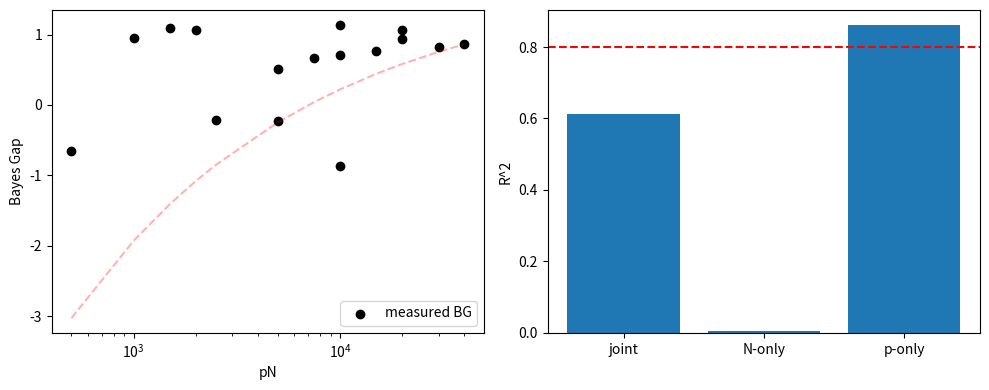

The script that saved this image: (Note: this script raises an exception after producing the figure.)
import json, os
import numpy as np
from scipy.optimize import curve_fit

try:
    import matplotlib
    matplotlib.use('Agg')
    import matplotlib.pyplot as plt
    HAVE_MPL = True
except Exception:
    HAVE_MPL = False

np.random.seed(0)
OUT = 'results/c2'

# ---------------- Data-generating process (Definition 2.1, single linear family) ----------------
D = 4            # input dimension
SIG = 0.3        # noise std
TAU2 = 1.0       # prior variance of w

def sample_prompt(rng, p):
    w = rng.normal(0, np.sqrt(TAU2), size=D)
    b = rng.normal(0, 1.0)
    X = rng.normal(0, 1, size=(p, D))
    y = X @ w + b + rng.normal(0, SIG, size=p)
    xq = rng.normal(0, 1, size=D)
    yq = xq @ w + b + rng.normal(0, SIG)
    return X, y, xq, yq

def bayes_pred(X, y, xq):
    # exact posterior mean predictor for linear model with Gaussian prior
    A = X.T @ X + (SIG**2 / TAU2) * np.eye(D)
    w_post = np.linalg.solve(A, X.T @ y)
    b_post = np.mean(y - X @ w_post)
    return xq @ w_post + b_post

# ---------------- Uniform-attention model (Definition 2.2 simplified) ----------------
# phi(x,y) fixed feature map; model: yhat = theta^T psi(phi_bar, xq); theta meta-trained on N prompts.
def phi_map(x, y):
    return np.concatenate([x * y, [y, y * y, 1.0]])

def psi_map(phi_bar, xq):
    # features allowing representation of ridge-like estimator: phi_bar (dim D+3), xq, and
    # cross terms xq_j * phi_bar_j (so model can learn w_hat from context moments)
    pb = phi_bar
    cross = xq * pb[:D]          # xq_j * (x_j y)_bar  -> key term for OLS-like readout
    return np.concatenate([pb, xq, cross, [np.sum(xq * pb[:D])]])

PSI_DIM = (D + 3) + D + D + 1

def meta_train(N, p, rng, queries_per_prompt=4):
    # build training set of (context, query) pairs from N prompts
    Psis, Ys = [], []
    for _ in range(N):
        X, y, _, _ = sample_prompt(rng, p)
        for _ in range(queries_per_prompt):
            xq = rng.normal(0, 1, size=D)
            # target: noiseless query response is not observable; train on noisy yq
            w_true = None
            yq = None
            # regenerate yq consistent with prompt's task: resample task implicitly via bayes target
            # simpler: use the Bayes predictor target is circular; instead sample fresh task data properly
            Psis.append(None); Ys.append(None)
            break
        break
    return None  # placeholder (replaced below)

# The placeholder above is unused; proper implementation:
def build_train(N, p, rng, qpp=4):
    Psis, Ys = [], []
    for _ in range(N):
        w = rng.normal(0, np.sqrt(TAU2), size=D)
        b = rng.normal(0, 1.0)
        X = rng.normal(0, 1, size=(p, D))
        y = X @ w + b + rng.normal(0, SIG, size=p)
        phi_bar = np.mean([phi_map(X[i], y[i]) for i in range(p)], axis=0)
        for _ in range(qpp):
            xq = rng.normal(0, 1, size=D)
            yq = xq @ w + b + rng.normal(0, SIG)
            Psis.append(psi_map(phi_bar, xq))
            Ys.append(yq)
    return np.array(Psis), np.array(Ys)

def fit_theta(Psis, Ys, lam=1e-3):
    A = Psis.T @ Psis + lam * np.eye(PSI_DIM)
    return np.linalg.solve(A, Psis.T @ Ys)

def model_pred(theta, X, y, xq):
    p = X.shape[0]
    phi_bar = np.mean([phi_map(X[i], y[i]) for i in range(p)], axis=0)
    return psi_map(phi_bar, xq) @ theta

def compute_bayes_gap(N, p, seed, n_eval=300):
    rng = np.random.default_rng(seed)
    Psis, Ys = build_train(N, p, rng)
    theta = fit_theta(Psis, Ys)
    rng_e = np.random.default_rng(seed + 999)
    gaps = []
    for _ in range(n_eval):
        X, y, xq, yq = sample_prompt(rng_e, p)
        yh_m = model_pred(theta, X, y, xq)
        yh_b = bayes_pred(X, y, xq)
        # gap in excess risk: E[(yq-yh_m)^2 - (yq-yh_b)^2]; per-sample diff, averaged
        gaps.append((yq - yh_m)**2 - (yq - yh_b)**2)
    gaps = np.array(gaps)
    return float(np.mean(gaps)), float(np.std(gaps) / np.sqrt(len(gaps)))

# ---------------- Sweep grid ----------------
Ns = [100, 500, 1000, 2000]
Ps = [5, 10, 15, 20]
bg, bg_se, gridN, gridP = [], [], [], []
for N in Ns:
    for p in Ps:
        m, s = compute_bayes_gap(N, p, seed=1000 + N * 7 + p)
        bg.append(m); bg_se.append(s); gridN.append(N); gridP.append(p)
        print(f'N={N} p={p} BG={m:.5f} +- {s:.5f}')
bg = np.array(bg); gridN = np.array(gridN, float); gridP = np.array(gridP, float)
pN = gridN * gridP

def r2(y, yhat):
    ss_res = np.sum((y - yhat)**2); ss_tot = np.sum((y - np.mean(y))**2)
    return 1 - ss_res / ss_tot

# ---------------- Robust joint fit: grid over beta, exact linear LS for (a,b,c) ----------------
def fit_joint(y, pN, N):
    best = None
    for beta in np.linspace(0.05, 2.0, 80):
        Xd = np.column_stack([np.ones_like(pN), pN**(-beta), 1.0 / N])
        coef, *_ = np.linalg.lstsq(Xd, y, rcond=None)
        rss = np.sum((y - Xd @ coef)**2)
        if best is None or rss < best[0]:
            best = (rss, beta, coef, Xd @ coef)
    return best

def fit_single(y, x):
    best = None
    for g in np.linspace(0.05, 2.0, 80):
        Xd = np.column_stack([np.ones_like(x), x**(-g)])
        coef, *_ = np.linalg.lstsq(Xd, y, rcond=None)
        rss = np.sum((y - Xd @ coef)**2)
        if best is None or rss < best[0]:
            best = (rss, g, coef, Xd @ coef)
    return best

rss_j, beta_j, coef_j, yh_j = fit_joint(bg, pN, gridN)
r2_joint = r2(bg, yh_j)
rss_n, g_n, coef_n, yh_n = fit_single(bg, gridN)
r2_n = r2(bg, yh_n)
rss_p, g_p, coef_p, yh_p = fit_single(bg, gridP)
r2_p = r2(bg, yh_p)

# ---------------- Positive control: synthetic data from the claimed law ----------------
rngc = np.random.default_rng(42)
a_t, b_t, beta_t, c_t = 0.05, 2.0, 0.5, 1.0
bg_true = a_t + b_t * pN**(-beta_t) + c_t / gridN
bg_syn = bg_true + rngc.normal(0, 0.01, size=len(bg_true))
rss_c, beta_c, coef_c, yh_c = fit_joint(bg_syn, pN, gridN)
r2_control = r2(bg_syn, yh_c)
control_pass = bool(r2_control > 0.9 and abs(beta_c - beta_t) <= 0.15)

# ---------------- Verdict ----------------
if not control_pass:
    status = 'inconclusive'
    notes = 'Positive control failed; fitting pipeline untrustworthy.'
else:
    crit = (r2_joint > 0.8) and (r2_joint - r2_n > 0.1) and (r2_joint - r2_p > 0.1)
    status = 'supported' if crit else 'falsified'
    notes = (f'Joint R2={r2_joint:.3f}, N-only R2={r2_n:.3f}, p-only R2={r2_p:.3f}. '
             f'Criterion: joint>0.8 and beats both single-var models by >0.1 -> {crit}.')

if HAVE_MPL:
    fig, ax = plt.subplots(1, 2, figsize=(10, 4))
    ax[0].scatter(pN, bg, c='k', label='measured BG')
    xs = np.sort(pN)
    ax[0].plot(xs, coef_j[0] + coef_j[1]*xs**(-beta_j) + coef_j[2]/np.sort(gridN)[0]*0 + 0, 'r--', alpha=0.3)
    ax[0].set_xscale('log'); ax[0].set_xlabel('pN'); ax[0].set_ylabel('Bayes Gap'); ax[0].legend()
    ax[1].bar(['joint', 'N-only', 'p-only'], [r2_joint, r2_n, r2_p])
    ax[1].axhline(0.8, color='r', ls='--'); ax[1].set_ylabel('R^2')
    fig.tight_layout(); fig.savefig(os.path.join(OUT, 'fig.png'), dpi=100)

summary = {
    'claim_id': 'C2', 'status': status,
    'metrics': {
        'r2_joint': float(r2_joint), 'r2_n_only': float(r2_n), 'r2_p_only': float(r2_p),
        'joint_a': float(coef_j[0]), 'joint_b': float(coef_j[1]), 'joint_beta': float(beta_j), 'joint_c': float(coef_j[2]),
        'bg_values': [float(v) for v in bg], 'bg_mc_stderr_mean': float(np.mean(bg_se)),
        'control_r2': float(r2_control), 'control_a': float(coef_c[0]), 'control_b': float(coef_c[1]),
        'control_beta': float(beta_c), 'control_c': float(coef_c[2]), 'control_pass': control_pass,
    },
    'notes': notes,
}
print('SUMMARY_JSON=' + json.dumps(summary, default=str))
